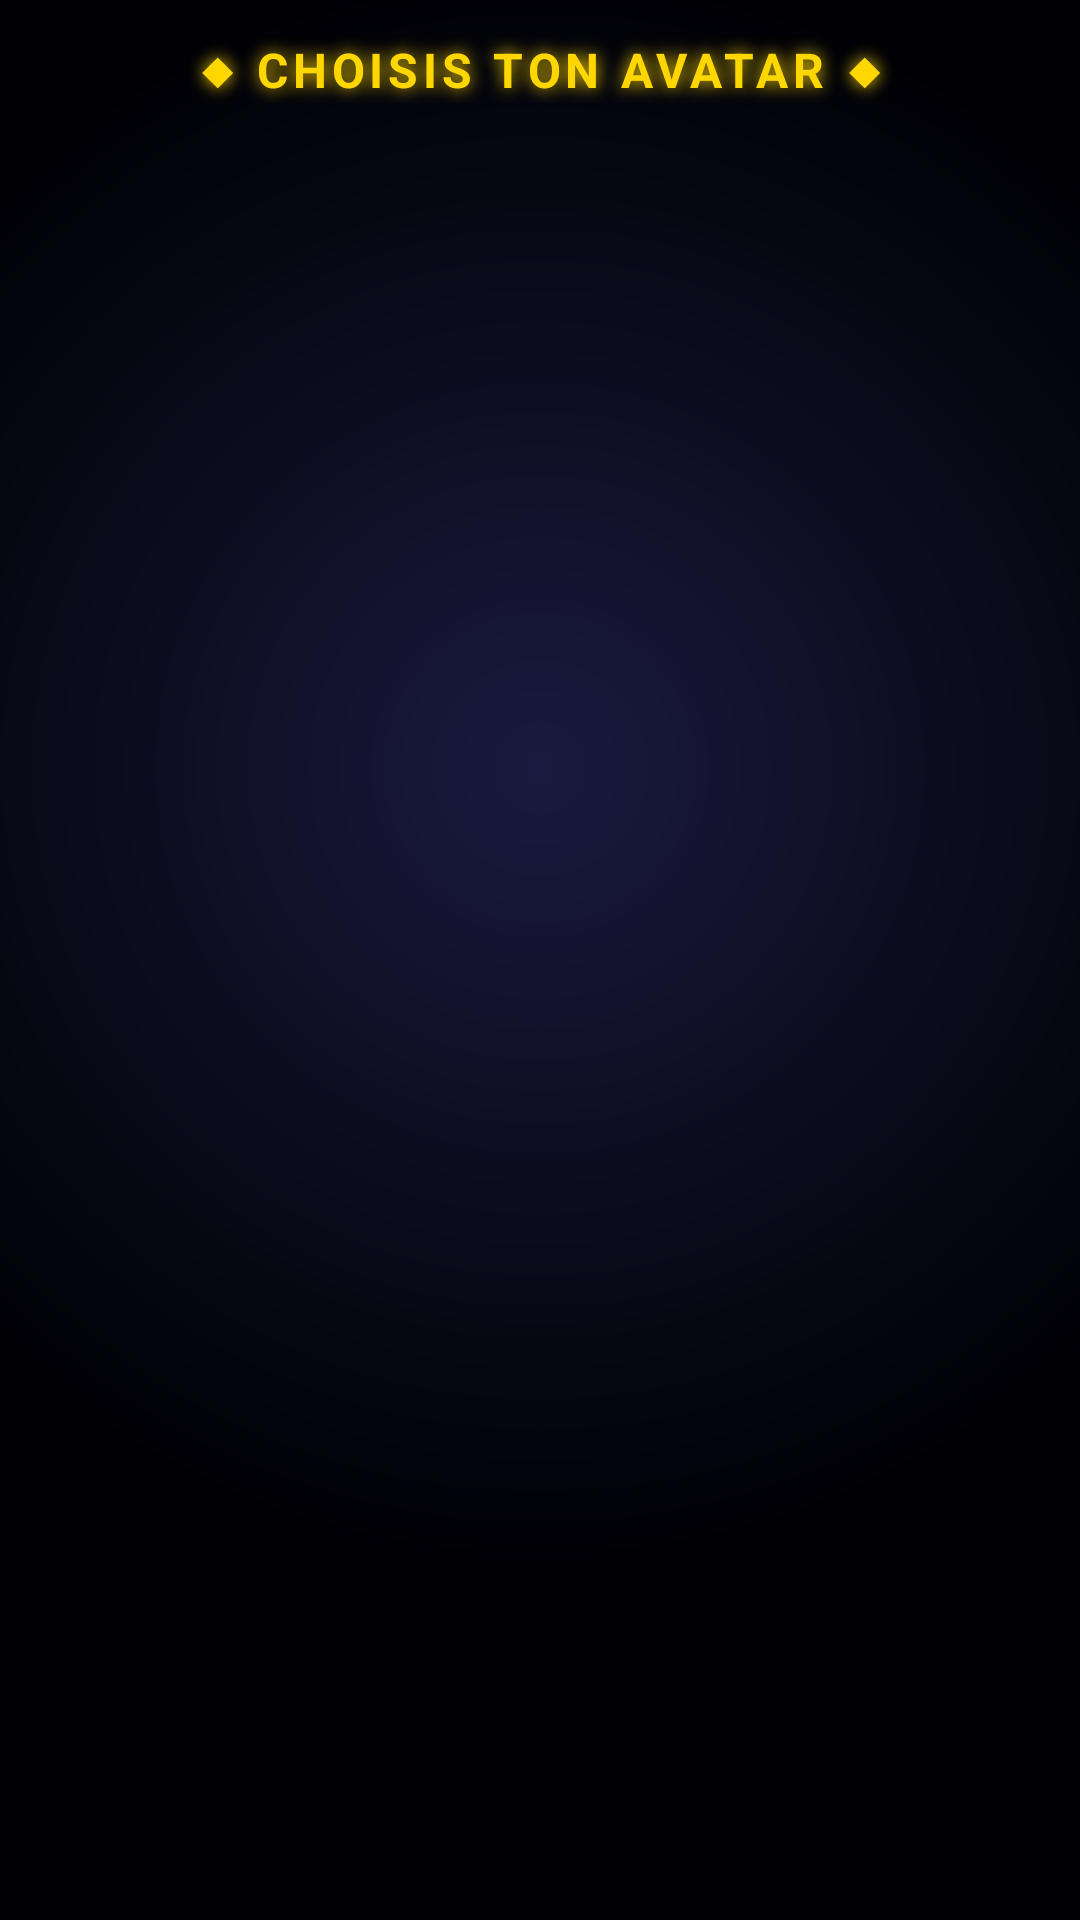

Android layout source for this screen:
<!-- AndroidManifest.xml: application theme Theme.ChampionLeagueQuizz -->
<!-- res/layout/dialog_avatar_picker.xml -->
<?xml version="1.0" encoding="utf-8"?>
<LinearLayout xmlns:android="http://schemas.android.com/apk/res/android"
    android:layout_width="match_parent"
    android:layout_height="wrap_content"
    android:orientation="vertical"
    android:background="@drawable/bg_arcade_main"
    android:padding="12dp">

    <TextView
        android:layout_width="match_parent"
        android:layout_height="wrap_content"
        android:text="◆ CHOISIS TON AVATAR ◆"
        android:textColor="#FFD700"
        android:textSize="16sp"
        android:textStyle="bold"
        android:letterSpacing="0.10"
        android:gravity="center"
        android:shadowColor="#FFD700"
        android:shadowDx="0"
        android:shadowDy="0"
        android:shadowRadius="14"
        android:layout_marginBottom="12dp"/>

    <GridView
        android:id="@+id/gridAvatars"
        android:layout_width="match_parent"
        android:layout_height="360dp"
        android:numColumns="3"
        android:verticalSpacing="10dp"
        android:horizontalSpacing="10dp"
        android:stretchMode="columnWidth"
        android:gravity="center"
        android:padding="6dp"/>

</LinearLayout>
<!-- resources referenced by this layout -->
<resources>
  <!-- drawable bg_arcade_main (drawable) -->
  <?xml version="1.0" encoding="utf-8"?>
  <layer-list xmlns:android="http://schemas.android.com/apk/res/android">
      <item>
          <shape android:shape="rectangle">
              <gradient
                  android:type="radial"
                  android:gradientRadius="800"
                  android:centerX="0.5"
                  android:centerY="0.4"
                  android:startColor="#1A1A40"
                  android:centerColor="#0D0D20"
                  android:endColor="#000005"/>
          </shape>
      </item>
  </layer-list>
  <style name="Theme.ChampionLeagueQuizz" parent="Theme.MaterialComponents.NoActionBar">
          <item name="colorPrimary">@color/neon_purple</item>
          <item name="colorPrimaryVariant">@color/btn_primary_dark</item>
          <item name="colorOnPrimary">@color/white</item>
          <item name="colorSecondary">@color/neon_gold</item>
          <item name="colorSecondaryVariant">@color/neon_cyan</item>
          <item name="colorOnSecondary">@color/black</item>
          <item name="android:windowBackground">@color/bg_primary</item>
          <item name="android:statusBarColor">@color/bg_primary</item>
          <item name="android:navigationBarColor">@color/bg_primary</item>
          <item name="android:textColorPrimary">@color/text_primary</item>
          <item name="android:textColorSecondary">@color/text_secondary</item>
      </style>
  <color name="neon_purple">#B347FF</color>
  <color name="btn_primary_dark">#4A00B3</color>
  <color name="white">#FFFFFFFF</color>
  <color name="neon_gold">#FFD700</color>
  <color name="neon_cyan">#00FFE0</color>
  <color name="black">#FF000000</color>
  <color name="bg_primary">#0D0D1A</color>
  <color name="text_primary">#FFFFFF</color>
  <color name="text_secondary">#B0B0CC</color>
</resources>
